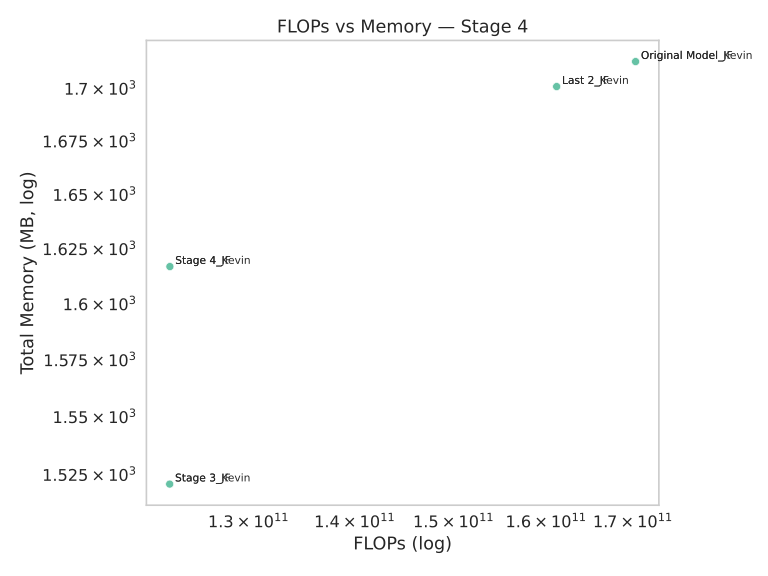

The table this chart was drawn from, first rows:
Model, FLOPs, Memory (MB)
Last 2_Kevin, 161195491328, 1701
Stage 3_Kevin, 123046199296, 1521
Original Model_JF, 170324393984, 1713
Original Model_Kevin, 170324393984, 1713
Last 2_JF, 161195491328, 1701
Stage 3_JF, 123046199296, 1521
Stage 4_JF, 123062976512, 1617
Stage 4_Kevin, 123062976512, 1617
